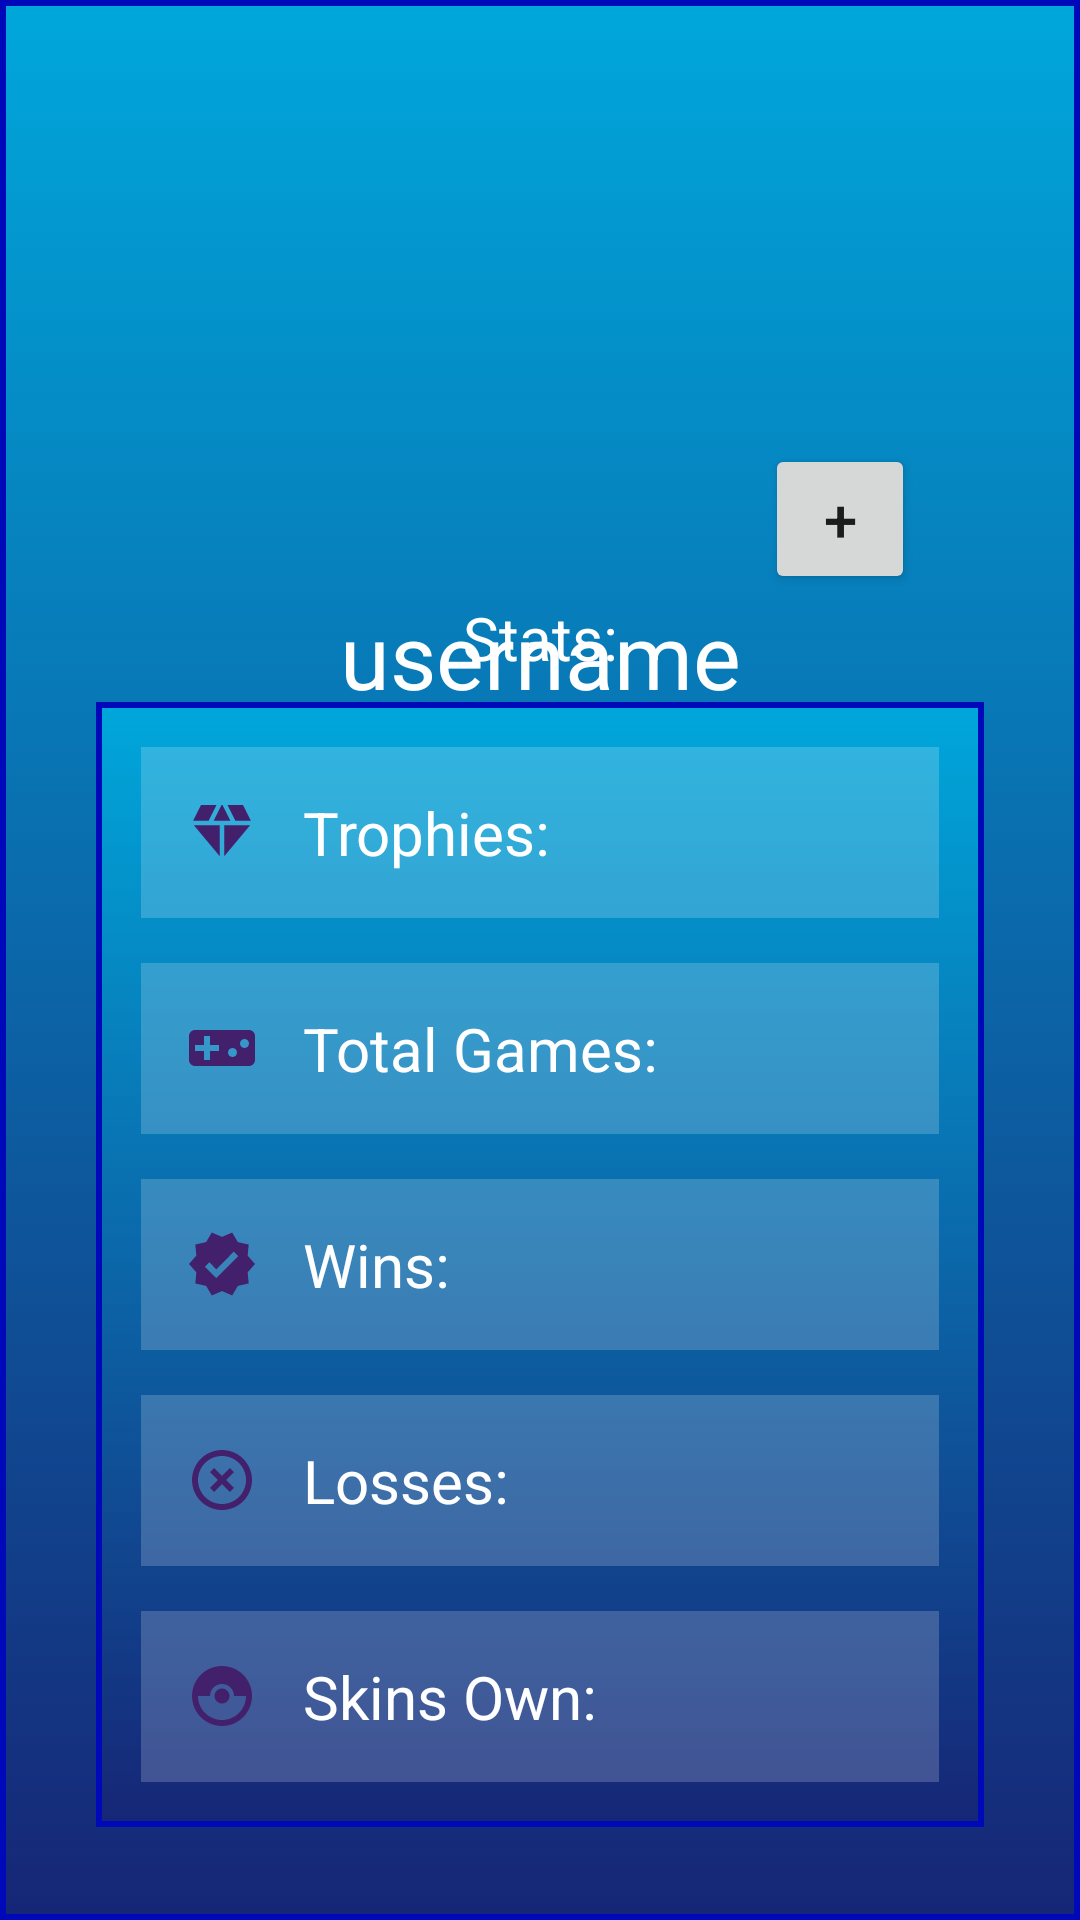

Android layout source for this screen:
<!-- AndroidManifest.xml: application theme Theme.UtimateTicTacToe -->
<!-- res/layout/fragment_profile.xml -->
<?xml version="1.0" encoding="utf-8"?>
<androidx.constraintlayout.widget.ConstraintLayout xmlns:android="http://schemas.android.com/apk/res/android"
    xmlns:app="http://schemas.android.com/apk/res-auto"
    xmlns:tools="http://schemas.android.com/tools"
    android:layout_width="match_parent"
    android:layout_height="match_parent"
    tools:context=".ProfileFragment"
    android:background="@drawable/profile_top_bg">

    <ImageView
        android:id="@+id/imageViewPfp"
        android:layout_width="150dp"
        android:layout_height="150dp"
        android:layout_marginTop="32dp"
        android:src="@drawable/pfp_icon"
        android:scaleType="fitCenter"
        app:layout_constraintEnd_toEndOf="parent"
        app:layout_constraintStart_toStartOf="parent"
        app:layout_constraintTop_toTopOf="parent" />

    <TextView
        android:id="@+id/tvUsername"
        android:layout_width="wrap_content"
        android:layout_height="wrap_content"
        android:layout_marginTop="16dp"
        android:gravity="center"
        android:text="username"
        android:textSize="30dp"
        android:textColor="@color/white"
        app:layout_constraintEnd_toEndOf="@+id/imageViewPfp"
        app:layout_constraintStart_toStartOf="@+id/imageViewPfp"
        app:layout_constraintTop_toBottomOf="@+id/imageViewPfp" />


    <TextView
        android:layout_width="wrap_content"
        android:layout_height="wrap_content"
        android:layout_marginBottom="8dp"
        android:text="Stats:"
        android:textColor="@color/white"
        android:textSize="20dp"
        app:layout_constraintBottom_toTopOf="@+id/constraintLayout"
        app:layout_constraintEnd_toEndOf="@+id/constraintLayout"
        app:layout_constraintStart_toStartOf="@+id/constraintLayout" />

    <androidx.constraintlayout.widget.ConstraintLayout
        android:id="@+id/constraintLayout"
        android:layout_width="match_parent"
        android:layout_height="375dp"
        android:layout_marginStart="32dp"
        android:layout_marginEnd="32dp"
        android:layout_marginBottom="32dp"
        android:background="@drawable/profile_top_bg"
        app:layout_constraintBottom_toBottomOf="parent"
        app:layout_constraintEnd_toEndOf="parent"
        app:layout_constraintHorizontal_bias="0.0"
        app:layout_constraintStart_toStartOf="parent"
        app:layout_constraintTop_toBottomOf="@+id/tvUsername"
        app:layout_constraintVertical_bias="0.858">

        <TextView
            android:id="@+id/tvTrophies"
            android:layout_width="match_parent"
            android:layout_height="wrap_content"
            android:layout_margin="15dp"
            android:drawableLeft="@drawable/ic_baseline_diamond_24"
            android:drawablePadding="15dp"
            android:background="#30ffffff"
            android:padding="15dp"
            android:text="Trophies:"
            android:textColor="@color/white"
            android:textSize="20dp"
            app:layout_constraintEnd_toEndOf="parent"
            app:layout_constraintStart_toStartOf="parent"
            app:layout_constraintTop_toTopOf="parent" />

        <TextView
            android:id="@+id/tvTotalGames"
            android:layout_width="match_parent"
            android:layout_height="wrap_content"
            android:layout_margin="15dp"
            android:drawableLeft="@drawable/ic_baseline_videogame_asset_24"
            android:drawablePadding="15dp"
            android:background="#30ffffff"
            android:padding="15dp"
            android:text="Total Games:"
            android:textColor="@color/white"
            android:textSize="20dp"
            app:layout_constraintEnd_toEndOf="parent"
            app:layout_constraintHorizontal_bias="0.495"
            app:layout_constraintStart_toStartOf="parent"
            app:layout_constraintTop_toBottomOf="@id/tvTrophies"/>

        <TextView
            android:id="@+id/tvWins"
            android:layout_width="match_parent"
            android:layout_height="wrap_content"
            android:layout_margin="15dp"
            android:background="#30ffffff"
            android:drawablePadding="15dp"
            android:drawableLeft="@drawable/ic_baseline_verified_24"
            android:padding="15dp"
            android:text="Wins:"
            android:textColor="@color/white"
            android:textSize="20dp"
            app:layout_constraintEnd_toEndOf="parent"
            app:layout_constraintHorizontal_bias="0.495"
            app:layout_constraintStart_toStartOf="parent"
            app:layout_constraintTop_toBottomOf="@+id/tvTotalGames" />

        <TextView
            android:id="@+id/tvLosses"
            android:layout_width="match_parent"
            android:layout_height="wrap_content"
            android:layout_margin="15dp"
            android:background="#30ffffff"
            android:drawablePadding="15dp"
            android:drawableLeft="@drawable/ic_baseline_highlight_off_24"
            android:padding="15dp"
            android:text="Losses:"
            android:textColor="@color/white"
            android:textSize="20dp"
            app:layout_constraintEnd_toEndOf="parent"
            app:layout_constraintHorizontal_bias="0.495"
            app:layout_constraintStart_toStartOf="parent"
            app:layout_constraintTop_toBottomOf="@+id/tvWins" />
        <TextView
            android:id="@+id/tvSkinsOwn"
            android:layout_width="match_parent"
            android:layout_height="wrap_content"
            android:layout_margin="15dp"
            android:background="#30ffffff"
            android:drawablePadding="15dp"
            android:drawableLeft="@drawable/ic_baseline_catching_pokemon_24"
            android:padding="15dp"
            android:text="Skins Own:"
            android:textColor="@color/white"
            android:textSize="20dp"
            app:layout_constraintEnd_toEndOf="parent"
            app:layout_constraintHorizontal_bias="0.495"
            app:layout_constraintStart_toStartOf="parent"
            app:layout_constraintTop_toBottomOf="@+id/tvLosses" />

    </androidx.constraintlayout.widget.ConstraintLayout>

    <Button
        android:id="@+id/btnUploadImg"
        android:layout_width="50dp"
        android:layout_height="50dp"
        android:text="+"
        android:textSize="20dp"
        app:layout_constraintBottom_toTopOf="@+id/tvUsername"
        app:layout_constraintEnd_toEndOf="parent"
        app:layout_constraintHorizontal_bias="0.0"
        app:layout_constraintStart_toEndOf="@+id/imageViewPfp" />

    


</androidx.constraintlayout.widget.ConstraintLayout>
<!-- resources referenced by this layout -->
<resources>
  <color name="white">#FFFFFFFF</color>
  <!-- drawable ic_baseline_catching_pokemon_24 (drawable) -->
  <vector android:height="24dp" android:tint="#43206C"
      android:viewportHeight="24" android:viewportWidth="24"
      android:width="24dp" xmlns:android="http://schemas.android.com/apk/res/android">
      <path android:fillColor="@android:color/white" android:pathData="M14.5,12c0,1.38 -1.12,2.5 -2.5,2.5c-1.38,0 -2.5,-1.12 -2.5,-2.5s1.12,-2.5 2.5,-2.5C13.38,9.5 14.5,10.62 14.5,12zM22,12c0,5.52 -4.48,10 -10,10C6.48,22 2,17.52 2,12S6.48,2 12,2C17.52,2 22,6.48 22,12zM20,12h-4c0,-2.21 -1.79,-4 -4,-4c-2.21,0 -4,1.79 -4,4H4c0,4.41 3.59,8 8,8C16.41,20 20,16.41 20,12z"/>
  </vector>
  <!-- drawable ic_baseline_highlight_off_24 (drawable) -->
  <vector android:height="24dp" android:tint="#43206C"
      android:viewportHeight="24" android:viewportWidth="24"
      android:width="24dp" xmlns:android="http://schemas.android.com/apk/res/android">
      <path android:fillColor="@android:color/white" android:pathData="M14.59,8L12,10.59 9.41,8 8,9.41 10.59,12 8,14.59 9.41,16 12,13.41 14.59,16 16,14.59 13.41,12 16,9.41 14.59,8zM12,2C6.47,2 2,6.47 2,12s4.47,10 10,10 10,-4.47 10,-10S17.53,2 12,2zM12,20c-4.41,0 -8,-3.59 -8,-8s3.59,-8 8,-8 8,3.59 8,8 -3.59,8 -8,8z"/>
  </vector>
  <!-- drawable ic_baseline_verified_24 (drawable) -->
  <vector android:height="24dp" android:tint="#43206C"
      android:viewportHeight="24" android:viewportWidth="24"
      android:width="24dp" xmlns:android="http://schemas.android.com/apk/res/android">
      <path android:fillColor="@android:color/white" android:pathData="M23,12l-2.44,-2.79l0.34,-3.69l-3.61,-0.82L15.4,1.5L12,2.96L8.6,1.5L6.71,4.69L3.1,5.5L3.44,9.2L1,12l2.44,2.79l-0.34,3.7l3.61,0.82L8.6,22.5l3.4,-1.47l3.4,1.46l1.89,-3.19l3.61,-0.82l-0.34,-3.69L23,12zM10.09,16.72l-3.8,-3.81l1.48,-1.48l2.32,2.33l5.85,-5.87l1.48,1.48L10.09,16.72z"/>
  </vector>
  <!-- drawable ic_baseline_videogame_asset_24 (drawable) -->
  <vector android:height="24dp" android:tint="#43206C"
      android:viewportHeight="24" android:viewportWidth="24"
      android:width="24dp" xmlns:android="http://schemas.android.com/apk/res/android">
      <path android:fillColor="@android:color/white" android:pathData="M21,6L3,6c-1.1,0 -2,0.9 -2,2v8c0,1.1 0.9,2 2,2h18c1.1,0 2,-0.9 2,-2L23,8c0,-1.1 -0.9,-2 -2,-2zM11,13L8,13v3L6,16v-3L3,13v-2h3L6,8h2v3h3v2zM15.5,15c-0.83,0 -1.5,-0.67 -1.5,-1.5s0.67,-1.5 1.5,-1.5 1.5,0.67 1.5,1.5 -0.67,1.5 -1.5,1.5zM19.5,12c-0.83,0 -1.5,-0.67 -1.5,-1.5S18.67,9 19.5,9s1.5,0.67 1.5,1.5 -0.67,1.5 -1.5,1.5z"/>
  </vector>
  <!-- drawable profile_top_bg (drawable) -->
  <?xml version="1.0" encoding="utf-8"?>
  <selector xmlns:android="http://schemas.android.com/apk/res/android"
      android:shape="rectangle">
      <item>
          <shape android:shape="rectangle">
              <gradient android:startColor="#00A7DB" android:endColor="#162676" android:angle="270"/>
  
          <stroke android:color="@color/primaryBlue" android:width="2dp"/>
          </shape>
      </item>
  </selector>
  <style name="Theme.UtimateTicTacToe" parent="Theme.MaterialComponents.DayNight.NoActionBar">
          
  
  
  
          <item name="colorPrimary">@color/primaryBlue</item>
          <item name="colorPrimaryVariant">@color/blue_dark</item>
          <item name="colorOnPrimary">@color/white</item>
          
          <item name="colorSecondary">@color/teal_200</item>
          <item name="colorSecondaryVariant">@color/teal_700</item>
          <item name="colorOnSecondary">@color/black</item>
          
          <item name="android:statusBarColor" tools:targetApi="l">?attr/colorPrimaryVariant</item>
          
      </style>
  <color name="primaryBlue">#0009ba</color>
  <color name="blue_dark">#000088</color>
  <color name="teal_200">#FF03DAC5</color>
  <color name="teal_700">#FF018786</color>
  <color name="black">#FF000000</color>
</resources>
